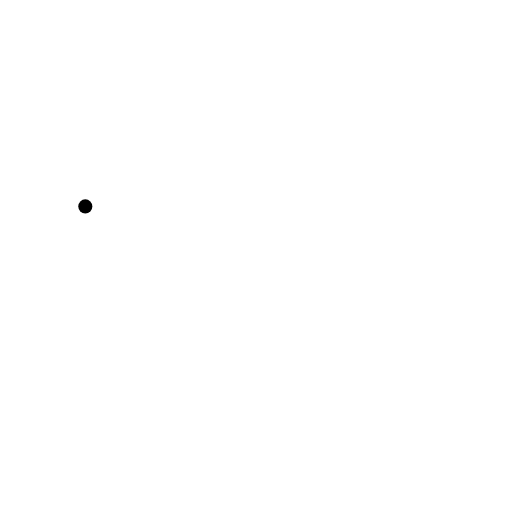
t = 0.00 s
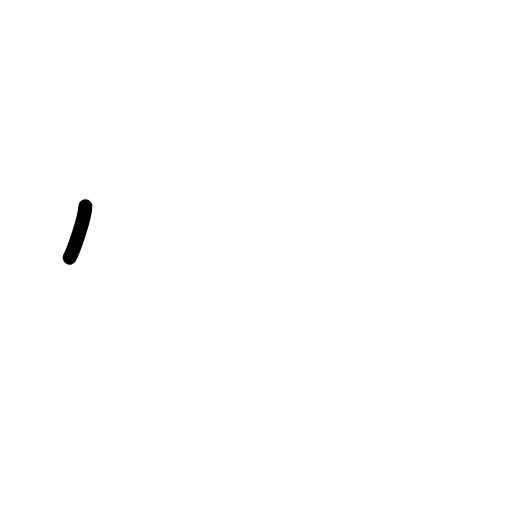
t = 0.50 s
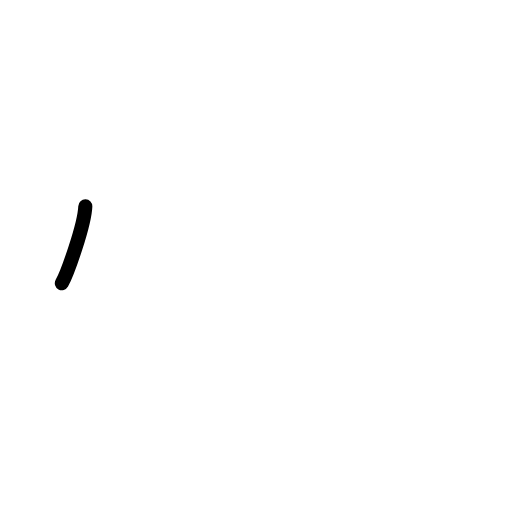
t = 0.75 s
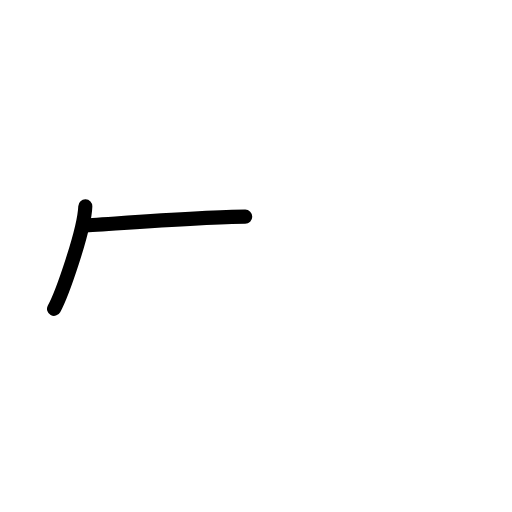
t = 1.25 s
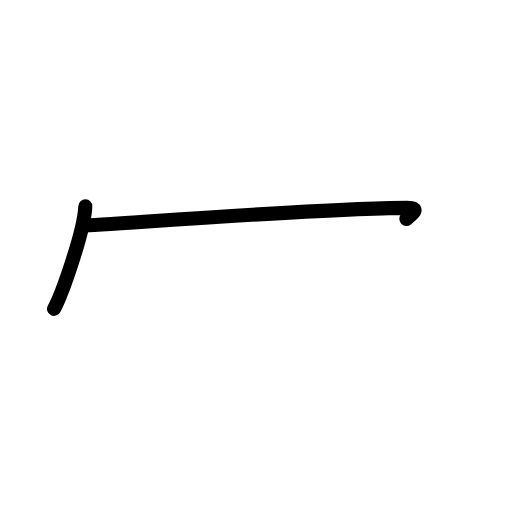
t = 1.63 s
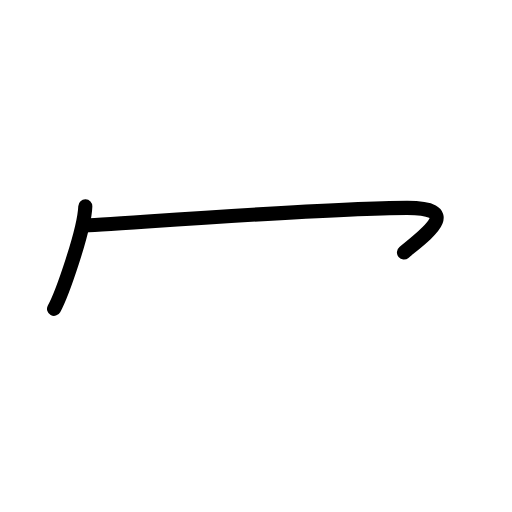
t = 2.00 s

The animated SVG that drew these frames (rendered in a browser with its animation timeline set to each time). Animation: 4 SMIL elements (animate=4); one cycle of 2.00 s.

<?xml version="1.0" encoding="UTF-8"?>
<!--
AniKanjiVG is licensed by CC-BY-SA Paul C. Sommerhoff (https://bitbucket.org/sommerhoff/anikanjivg).
AniKanjiVG uses KanjiVG which is licensed by CC-BY-SA Ulrich Apel (http://kanjivg.tagaini.net).
See also http://creativecommons.org/licenses/by-sa/3.0/
-->
<svg xmlns:kvg='http://kanjivg.tagaini.net' xmlns='http://www.w3.org/2000/svg' width='109' height='109' viewBox='0 0 109 109' style='fill:none;stroke:#000000;stroke-width:3;stroke-linecap:round;stroke-linejoin:round;' id="kvg:kanji_05196"><g id="kvg:05196" kvg:element="冖" kvg:radical="general"><path id="kvg:05196-s1" kvg:type="㇔" d="M18.16,43.94c-0.2,5.18-4.97,18.73-6.66,21.81"><animate attributeName="d" begin="0.0s" dur="1.0s" from="M18.16,43.94C18.16,43.94,18.16,43.94,18.16,43.94" to="M18.16,43.94c-0.2,5.18-4.97,18.73-6.66,21.81" />
</path>
<path id="kvg:05196-s2" kvg:type="㇆" d="M17.72,48c3.53,0,51.25-3.75,68.97-3.75c12.06,0,3.81,5.75-0.69,9.5"><animate attributeName="d" begin="1.0s" dur="0.5s" from="M17.72,48C17.72,48,17.72,48,17.72,48" to="M17.72,48c3.53,0,51.25-3.75,68.97-3.75" />
<animate attributeName="d" begin="1.5s" dur="0.5s" from="M17.72,48c3.53,0,51.25-3.75,68.97-3.75c0,0,0,0,0,0,0" to="M17.72,48c3.53,0,51.25-3.75,68.97-3.75c12.06,0,3.81,5.75-0.69,9.5" />
<animate attributeName="d" begin="0s" dur="1.0s" from="M-100,-100" to="M-100,-100" />
</path>
</g>
</svg>
